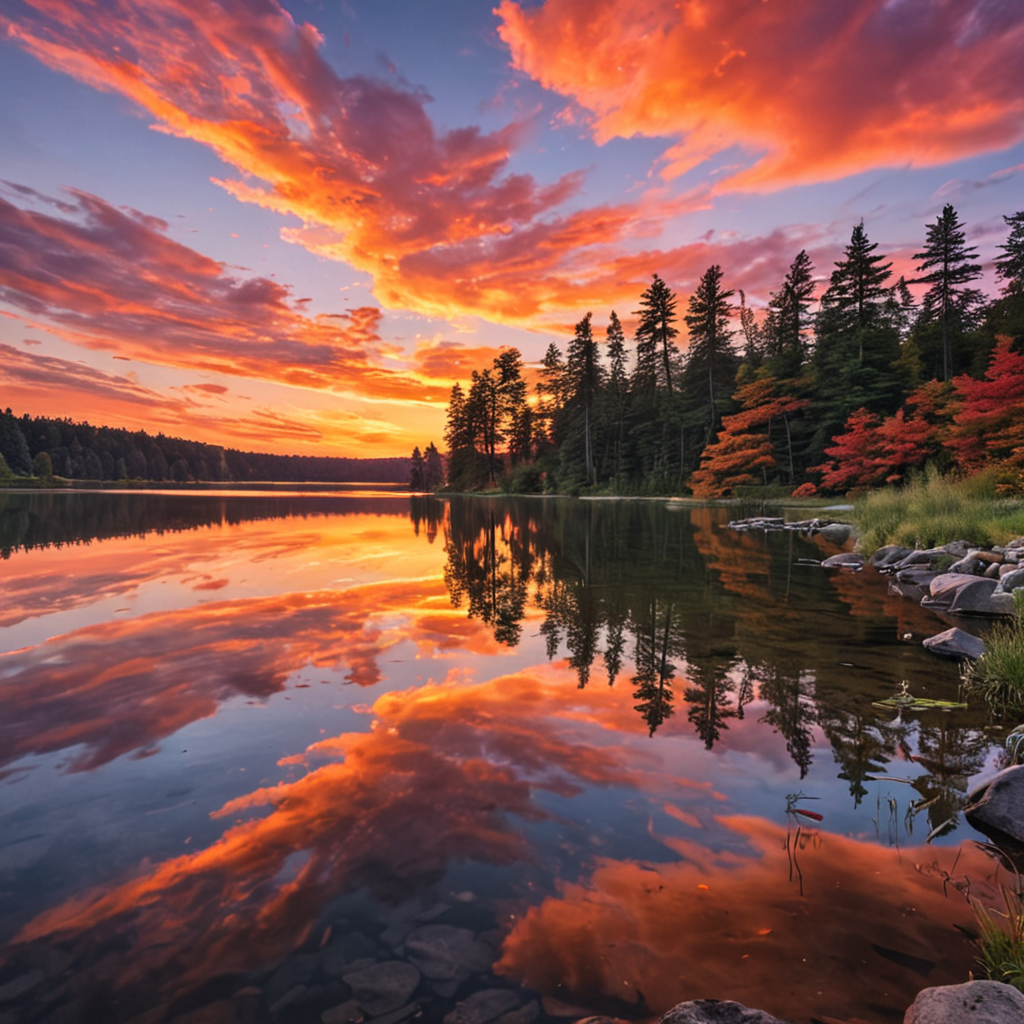
Generation parameters embedded in this image by AUTOMATIC1111 Stable Diffusion web UI or a fork of it (Forge, ...) (PNG 'parameters' text chunk):
A serene lakeside at sunset, reflecting the vibrant colors of the sky
Steps: 6, Sampler: DPM++ SDE, Schedule type: Karras, CFG scale: 2.0, Seed: 1834520880, Size: 1024x1024, Model hash: c8df560d29, Model: juggernautXL_v9Rdphoto2Lightning, Eta: 0.0, Version: v1.10.1